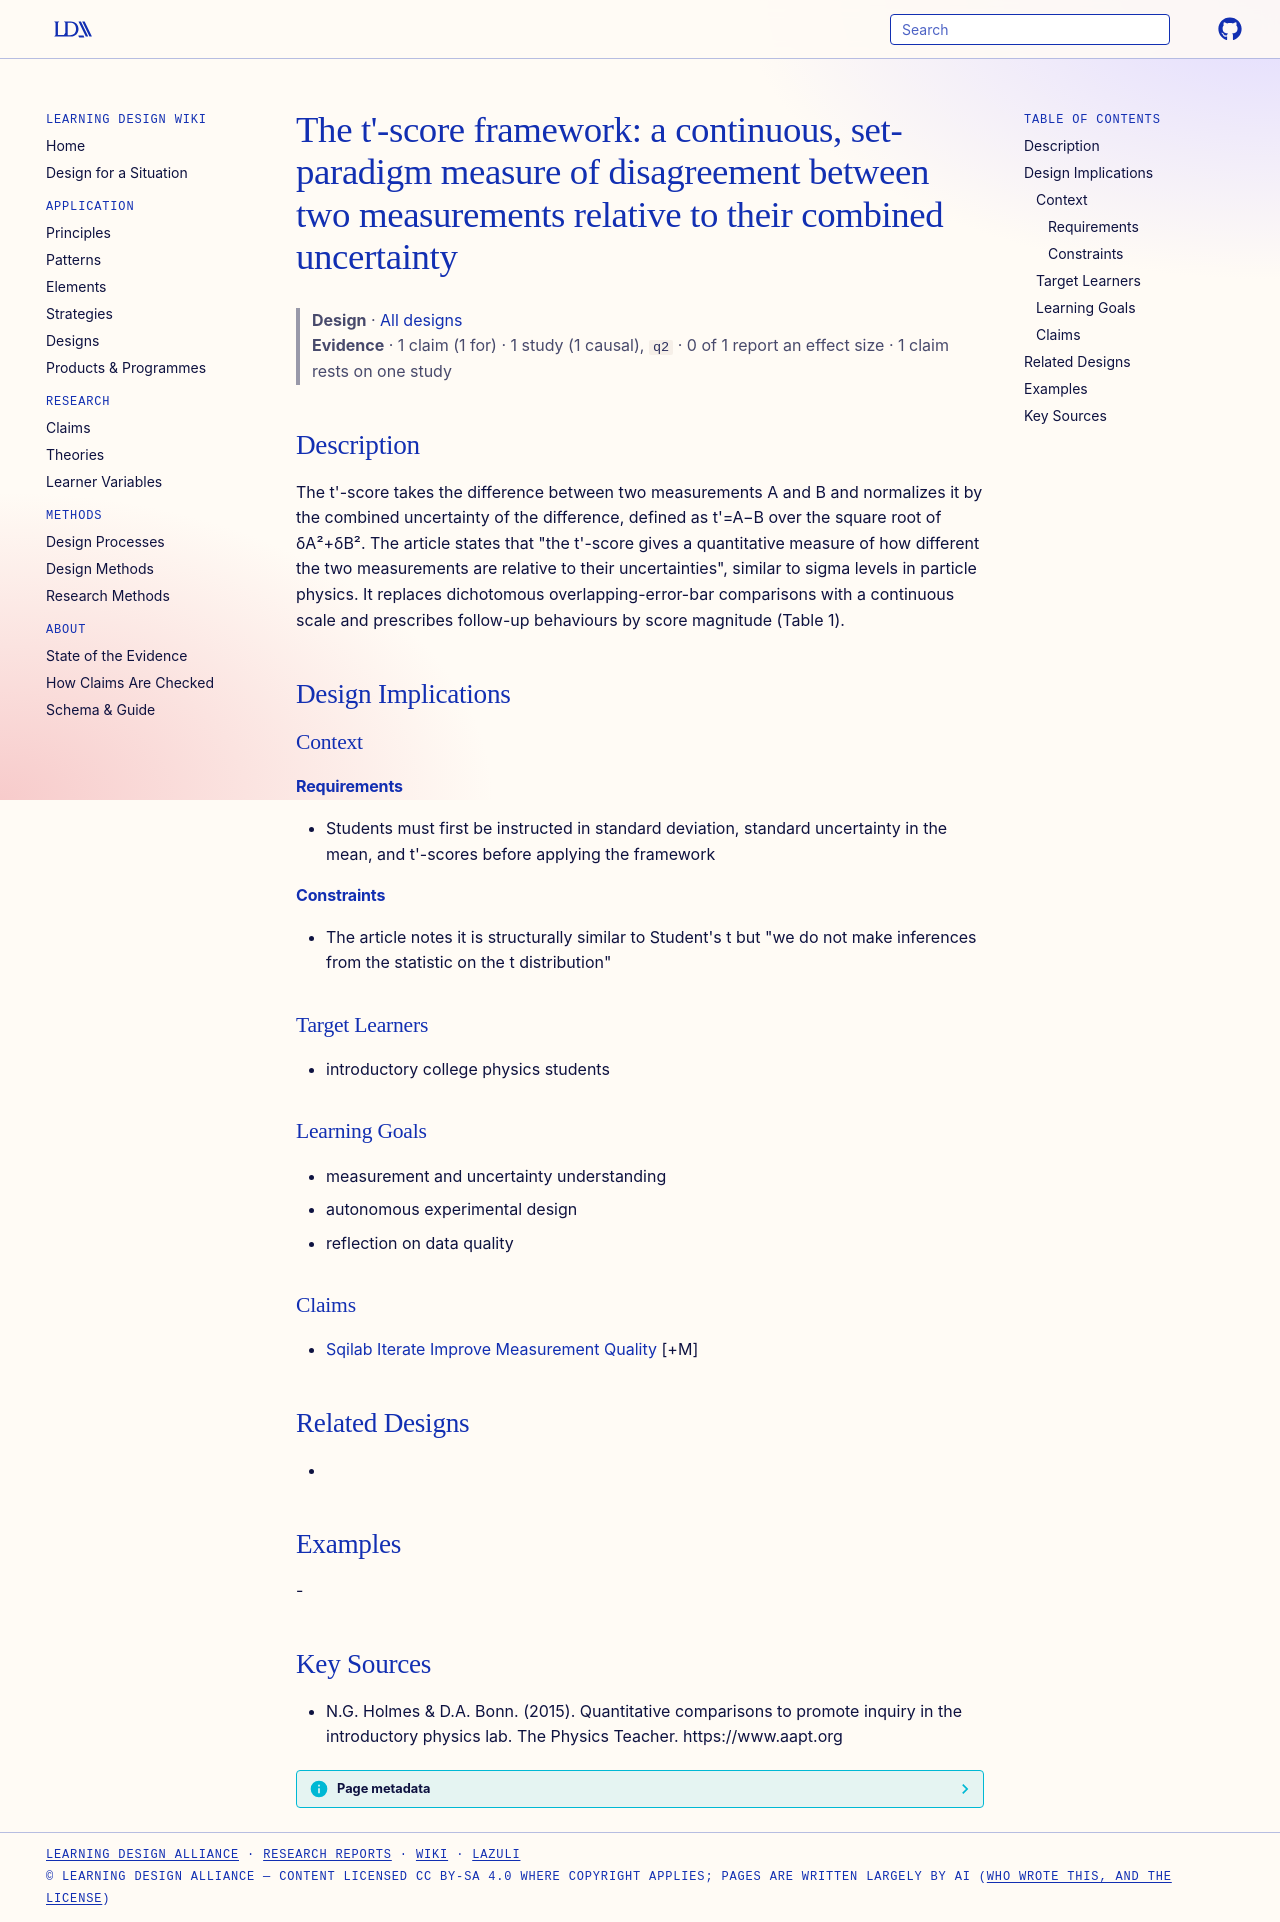

repository: Learning-Design-Alliance/learning-wiki · page: designs/t-score-comparison-framework/index.html · generator: mkdocs

---
type: design
id: t-score-comparison-framework
title: "The t'-score framework: a continuous, set-paradigm measure of disagreement between two measurements relative to their combined uncertainty"
description: "The t'-score takes the difference between two measurements A and B and normalizes it by the combined uncertainty of the difference, defined as t'=A−B over the square root of δA²+δB²."
status: review
generated:
  by: "process:settle-candidates"
  at: 2026-11-17
sources:
  - id: ng-holmes-da-bonn-2015
    resource: "https://www.aapt.org"
    title: "N.G. Holmes & D.A. Bonn. (2015). Quantitative comparisons to promote inquiry in the introductory physics lab. The Physics Teacher. https://www.aapt.org"
    author: "N.G. Holmes & D.A. Bonn"
---

# The t'-score framework: a continuous, set-paradigm measure of disagreement between two measurements relative to their combined uncertainty

> **Design** · [All designs](index.md)
> **Evidence** · 1 claim (1 for) · 1 study (1 causal), `q2` · 0 of 1 report an effect size · 1 claim rests on one study

## Description
The t'-score takes the difference between two measurements A and B and normalizes it by the combined uncertainty of the difference, defined as t'=A−B over the square root of δA²+δB². The article states that "the t'-score gives a quantitative measure of how different the two measurements are relative to their uncertainties", similar to sigma levels in particle physics. It replaces dichotomous overlapping-error-bar comparisons with a continuous scale and prescribes follow-up behaviours by score magnitude (Table 1).

## Design Implications

### Context
#### Requirements
- Students must first be instructed in standard deviation, standard uncertainty in the mean, and t'-scores before applying the framework
#### Constraints
- The article notes it is structurally similar to Student's t but "we do not make inferences from the statistic on the t distribution"

### Target Learners
- introductory college physics students

### Learning Goals
- measurement and uncertainty understanding
- autonomous experimental design
- reflection on data quality

### Claims
- [Sqilab Iterate Improve Measurement Quality](../claims/sqilab-iterate-improve-measurement-quality.md) [+M]

## Related Designs
- 

## Examples
-

## Key Sources
- N.G. Holmes & D.A. Bonn. (2015). Quantitative comparisons to promote inquiry in the introductory physics lab. The Physics Teacher. https://www.aapt.org
